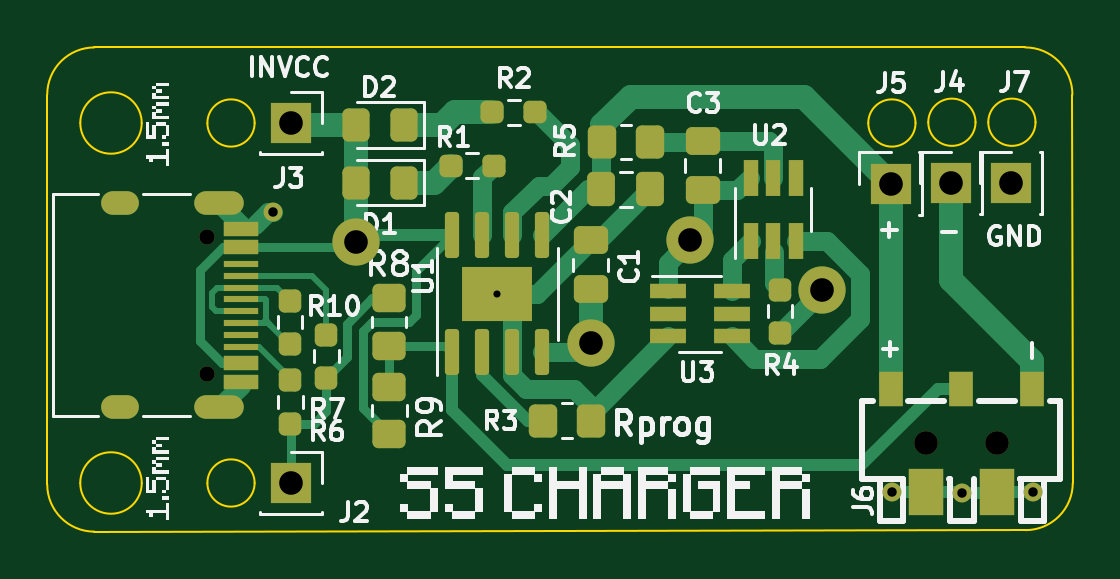
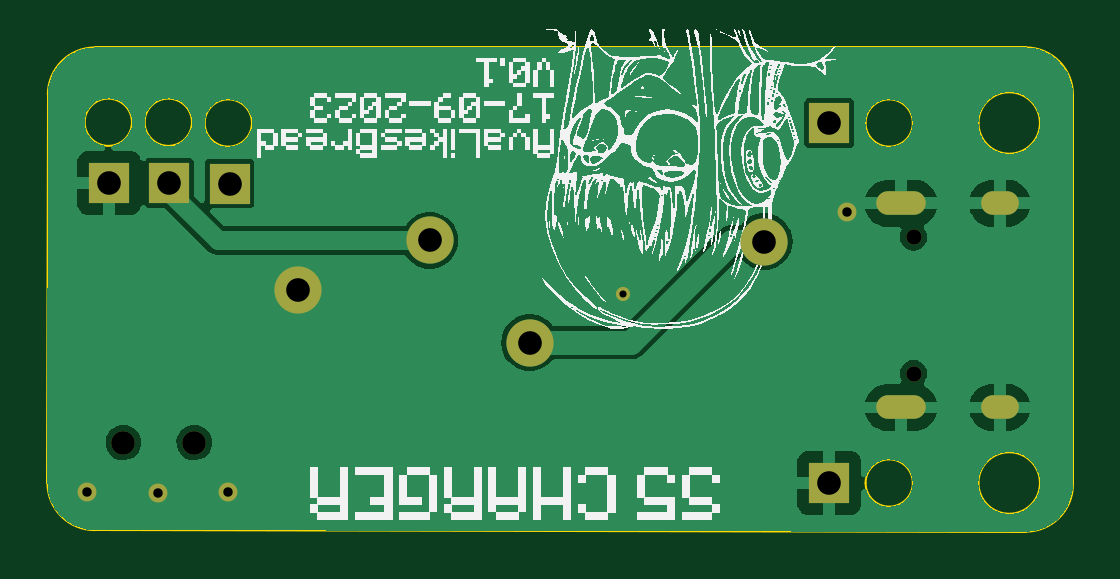
Circuit board: 11 layer files. Board 43.4 x 20.5 mm.
- bottom_copper: tp4056-CuBottom.gbr (64655 bytes)
- top_copper: tp4056-CuTop.gbr (16752 bytes)
- outline: tp4056-EdgeCuts.gbr (2041 bytes)
- bottom_mask: tp4056-MaskBottom.gbr (1369 bytes)
- top_mask: tp4056-MaskTop.gbr (5397 bytes)
- drill: tp4056-NPTH.drl (461 bytes)
- drill: tp4056-PTH.drl (943 bytes)
- paste: tp4056-PasteBottom.gbr (451 bytes)
- paste: tp4056-PasteTop.gbr (4660 bytes)
- bottom_silk: tp4056-SilkBottom.gbr (110761 bytes)
- top_silk: tp4056-SilkTop.gbr (52723 bytes)

=== bottom_copper: tp4056-CuBottom.gbr (64655 bytes, source omitted) ===
=== top_copper: tp4056-CuTop.gbr (16752 bytes, source omitted) ===
=== outline: tp4056-EdgeCuts.gbr ===
%TF.GenerationSoftware,KiCad,Pcbnew,7.0.10*%
%TF.CreationDate,2024-03-07T14:05:51+00:00*%
%TF.ProjectId,tp4056,74703430-3536-42e6-9b69-6361645f7063,rev?*%
%TF.SameCoordinates,Original*%
%TF.FileFunction,Profile,NP*%
%FSLAX46Y46*%
G04 Gerber Fmt 4.6, Leading zero omitted, Abs format (unit mm)*
G04 Created by KiCad (PCBNEW 7.0.10) date 2024-03-07 14:05:51*
%MOMM*%
%LPD*%
G01*
G04 APERTURE LIST*
%TA.AperFunction,Profile*%
%ADD10C,0.100000*%
%TD*%
G04 APERTURE END LIST*
D10*
X139000000Y-73000000D02*
G75*
G03*
X137000000Y-75000000I0J-2000000D01*
G01*
X139000000Y-93500000D02*
X178415786Y-93435786D01*
X137000000Y-91500000D02*
X137000000Y-75000000D01*
X178838000Y-76168000D02*
G75*
G03*
X176838000Y-76168000I-1000000J0D01*
G01*
X176838000Y-76168000D02*
G75*
G03*
X178838000Y-76168000I1000000J0D01*
G01*
X139000000Y-73000000D02*
X178400000Y-73000000D01*
X176298000Y-76168000D02*
G75*
G03*
X174298000Y-76168000I-1000000J0D01*
G01*
X174298000Y-76168000D02*
G75*
G03*
X176298000Y-76168000I1000000J0D01*
G01*
X145780000Y-91440000D02*
G75*
G03*
X143780000Y-91440000I-1000000J0D01*
G01*
X143780000Y-91440000D02*
G75*
G03*
X145780000Y-91440000I1000000J0D01*
G01*
X180400000Y-75000000D02*
G75*
G03*
X178400000Y-73000000I-2000000J0D01*
G01*
X137000000Y-91500000D02*
G75*
G03*
X139000000Y-93500000I2000000J0D01*
G01*
X178415786Y-93435786D02*
G75*
G03*
X180415786Y-91435786I14J1999986D01*
G01*
X141000000Y-76200000D02*
G75*
G03*
X138400000Y-76200000I-1300000J0D01*
G01*
X138400000Y-76200000D02*
G75*
G03*
X141000000Y-76200000I1300000J0D01*
G01*
X145780000Y-76200000D02*
G75*
G03*
X143780000Y-76200000I-1000000J0D01*
G01*
X143780000Y-76200000D02*
G75*
G03*
X145780000Y-76200000I1000000J0D01*
G01*
X141001384Y-91440000D02*
G75*
G03*
X138398616Y-91440000I-1301384J0D01*
G01*
X138398616Y-91440000D02*
G75*
G03*
X141001384Y-91440000I1301384J0D01*
G01*
X173758000Y-76200000D02*
G75*
G03*
X171758000Y-76200000I-1000000J0D01*
G01*
X171758000Y-76200000D02*
G75*
G03*
X173758000Y-76200000I1000000J0D01*
G01*
X180400000Y-75000000D02*
X180415786Y-91435786D01*
M02*

=== bottom_mask: tp4056-MaskBottom.gbr ===
%TF.GenerationSoftware,KiCad,Pcbnew,7.0.10*%
%TF.CreationDate,2024-03-07T14:05:51+00:00*%
%TF.ProjectId,tp4056,74703430-3536-42e6-9b69-6361645f7063,rev?*%
%TF.SameCoordinates,Original*%
%TF.FileFunction,Soldermask,Bot*%
%TF.FilePolarity,Negative*%
%FSLAX46Y46*%
G04 Gerber Fmt 4.6, Leading zero omitted, Abs format (unit mm)*
G04 Created by KiCad (PCBNEW 7.0.10) date 2024-03-07 14:05:51*
%MOMM*%
%LPD*%
G01*
G04 APERTURE LIST*
%ADD10R,1.700000X1.700000*%
%ADD11C,0.650000*%
%ADD12O,2.100000X1.000000*%
%ADD13O,1.600000X1.000000*%
%ADD14C,1.000000*%
%ADD15C,0.800000*%
%ADD16C,0.600000*%
%ADD17C,2.000000*%
G04 APERTURE END LIST*
D10*
%TO.C,J3*%
X147320000Y-76200000D03*
%TD*%
%TO.C,J7*%
X177800000Y-78740000D03*
%TD*%
D11*
%TO.C,J8*%
X143750000Y-81030000D03*
X143750000Y-86810000D03*
D12*
X144280000Y-79600000D03*
D13*
X140100000Y-79600000D03*
D12*
X144280000Y-88240000D03*
D13*
X140100000Y-88240000D03*
%TD*%
D10*
%TO.C,J4*%
X175260000Y-78740000D03*
%TD*%
%TO.C,J2*%
X147320000Y-91440000D03*
%TD*%
D14*
%TO.C,J6*%
X174200000Y-89730000D03*
X177200000Y-89730000D03*
%TD*%
D10*
%TO.C,J5*%
X172705000Y-78765000D03*
%TD*%
D15*
X178750000Y-91840000D03*
X146570000Y-79980000D03*
X175720000Y-91850000D03*
D16*
X156050000Y-83430000D03*
D15*
X172760000Y-91840000D03*
D17*
X169788629Y-83271371D03*
X150072500Y-81217500D03*
X160000000Y-85500000D03*
X164230000Y-81170000D03*
M02*

=== top_mask: tp4056-MaskTop.gbr ===
%TF.GenerationSoftware,KiCad,Pcbnew,7.0.10*%
%TF.CreationDate,2024-03-07T14:05:51+00:00*%
%TF.ProjectId,tp4056,74703430-3536-42e6-9b69-6361645f7063,rev?*%
%TF.SameCoordinates,Original*%
%TF.FileFunction,Soldermask,Top*%
%TF.FilePolarity,Negative*%
%FSLAX46Y46*%
G04 Gerber Fmt 4.6, Leading zero omitted, Abs format (unit mm)*
G04 Created by KiCad (PCBNEW 7.0.10) date 2024-03-07 14:05:51*
%MOMM*%
%LPD*%
G01*
G04 APERTURE LIST*
G04 Aperture macros list*
%AMRoundRect*
0 Rectangle with rounded corners*
0 $1 Rounding radius*
0 $2 $3 $4 $5 $6 $7 $8 $9 X,Y pos of 4 corners*
0 Add a 4 corners polygon primitive as box body*
4,1,4,$2,$3,$4,$5,$6,$7,$8,$9,$2,$3,0*
0 Add four circle primitives for the rounded corners*
1,1,$1+$1,$2,$3*
1,1,$1+$1,$4,$5*
1,1,$1+$1,$6,$7*
1,1,$1+$1,$8,$9*
0 Add four rect primitives between the rounded corners*
20,1,$1+$1,$2,$3,$4,$5,0*
20,1,$1+$1,$4,$5,$6,$7,0*
20,1,$1+$1,$6,$7,$8,$9,0*
20,1,$1+$1,$8,$9,$2,$3,0*%
G04 Aperture macros list end*
%ADD10RoundRect,0.237500X0.237500X-0.250000X0.237500X0.250000X-0.237500X0.250000X-0.237500X-0.250000X0*%
%ADD11R,1.700000X1.700000*%
%ADD12RoundRect,0.250000X-0.350000X-0.450000X0.350000X-0.450000X0.350000X0.450000X-0.350000X0.450000X0*%
%ADD13RoundRect,0.150000X0.150000X-0.825000X0.150000X0.825000X-0.150000X0.825000X-0.150000X-0.825000X0*%
%ADD14R,3.000000X2.290000*%
%ADD15RoundRect,0.237500X-0.250000X-0.237500X0.250000X-0.237500X0.250000X0.237500X-0.250000X0.237500X0*%
%ADD16RoundRect,0.250000X-0.337500X-0.475000X0.337500X-0.475000X0.337500X0.475000X-0.337500X0.475000X0*%
%ADD17RoundRect,0.237500X-0.237500X0.250000X-0.237500X-0.250000X0.237500X-0.250000X0.237500X0.250000X0*%
%ADD18RoundRect,0.250000X0.325000X0.450000X-0.325000X0.450000X-0.325000X-0.450000X0.325000X-0.450000X0*%
%ADD19RoundRect,0.250000X0.475000X-0.337500X0.475000X0.337500X-0.475000X0.337500X-0.475000X-0.337500X0*%
%ADD20C,0.650000*%
%ADD21R,1.450000X0.600000*%
%ADD22R,1.450000X0.300000*%
%ADD23O,2.100000X1.000000*%
%ADD24O,1.600000X1.000000*%
%ADD25R,1.560000X0.650000*%
%ADD26RoundRect,0.250000X-0.475000X0.337500X-0.475000X-0.337500X0.475000X-0.337500X0.475000X0.337500X0*%
%ADD27RoundRect,0.250000X0.450000X-0.350000X0.450000X0.350000X-0.450000X0.350000X-0.450000X-0.350000X0*%
%ADD28C,1.000000*%
%ADD29R,1.000000X1.500000*%
%ADD30R,1.500000X2.000000*%
%ADD31R,0.650000X1.560000*%
%ADD32C,0.800000*%
%ADD33C,0.600000*%
%ADD34C,2.000000*%
G04 APERTURE END LIST*
D10*
%TO.C,R4*%
X168020000Y-85082500D03*
X168020000Y-83257500D03*
%TD*%
D11*
%TO.C,J3*%
X147320000Y-76200000D03*
%TD*%
D12*
%TO.C,R5*%
X160500000Y-77000000D03*
X162500000Y-77000000D03*
%TD*%
D13*
%TO.C,U1*%
X154145000Y-85905000D03*
X155415000Y-85905000D03*
X156685000Y-85905000D03*
X157955000Y-85905000D03*
X157955000Y-80955000D03*
X156685000Y-80955000D03*
X155415000Y-80955000D03*
X154145000Y-80955000D03*
D14*
X156050000Y-83430000D03*
%TD*%
D15*
%TO.C,R2*%
X155837500Y-75750000D03*
X157662500Y-75750000D03*
%TD*%
D11*
%TO.C,J7*%
X177800000Y-78740000D03*
%TD*%
D16*
%TO.C,C2*%
X160462500Y-79000000D03*
X162537500Y-79000000D03*
%TD*%
D17*
%TO.C,R7*%
X148820000Y-85155000D03*
X148820000Y-86980000D03*
%TD*%
D18*
%TO.C,D2*%
X152122500Y-76290000D03*
X150072500Y-76290000D03*
%TD*%
D17*
%TO.C,R6*%
X147290000Y-87097500D03*
X147290000Y-88922500D03*
%TD*%
D19*
%TO.C,C1*%
X160000000Y-83237500D03*
X160000000Y-81162500D03*
%TD*%
D15*
%TO.C,R1*%
X154087500Y-78000000D03*
X155912500Y-78000000D03*
%TD*%
D20*
%TO.C,J8*%
X143750000Y-81030000D03*
X143750000Y-86810000D03*
D21*
X145195000Y-80670000D03*
X145195000Y-81470000D03*
D22*
X145195000Y-82670000D03*
X145195000Y-83670000D03*
X145195000Y-84170000D03*
X145195000Y-85170000D03*
D21*
X145195000Y-86370000D03*
X145195000Y-87170000D03*
X145195000Y-87170000D03*
X145195000Y-86370000D03*
D22*
X145195000Y-85670000D03*
X145195000Y-84670000D03*
X145195000Y-83170000D03*
X145195000Y-82170000D03*
D21*
X145195000Y-81470000D03*
X145195000Y-80670000D03*
D23*
X144280000Y-79600000D03*
D24*
X140100000Y-79600000D03*
D23*
X144280000Y-88240000D03*
D24*
X140100000Y-88240000D03*
%TD*%
D25*
%TO.C,U3*%
X163290000Y-83320000D03*
X163290000Y-84270000D03*
X163290000Y-85220000D03*
X165990000Y-85220000D03*
X165990000Y-84270000D03*
X165990000Y-83320000D03*
%TD*%
D10*
%TO.C,R10*%
X147280000Y-85552500D03*
X147280000Y-83727500D03*
%TD*%
D26*
%TO.C,C3*%
X164750000Y-76962500D03*
X164750000Y-79037500D03*
%TD*%
D11*
%TO.C,J4*%
X175260000Y-78740000D03*
%TD*%
%TO.C,J2*%
X147320000Y-91440000D03*
%TD*%
D27*
%TO.C,R8*%
X151470000Y-85620000D03*
X151470000Y-83620000D03*
%TD*%
%TO.C,R9*%
X151480000Y-89360000D03*
X151480000Y-87360000D03*
%TD*%
D28*
%TO.C,J6*%
X174200000Y-89730000D03*
X177200000Y-89730000D03*
D29*
X172700000Y-87450000D03*
X175700000Y-87450000D03*
X178700000Y-87450000D03*
D30*
X174200000Y-91810000D03*
X177200000Y-91810000D03*
%TD*%
D18*
%TO.C,D1*%
X152122500Y-78722000D03*
X150072500Y-78722000D03*
%TD*%
D12*
%TO.C,R3*%
X158000000Y-88800000D03*
X160000000Y-88800000D03*
%TD*%
D11*
%TO.C,J5*%
X172705000Y-78765000D03*
%TD*%
D31*
%TO.C,U2*%
X166780000Y-81210000D03*
X167730000Y-81210000D03*
X168680000Y-81210000D03*
X168680000Y-78510000D03*
X167730000Y-78510000D03*
X166780000Y-78510000D03*
%TD*%
D32*
X178750000Y-91840000D03*
X146570000Y-79980000D03*
X175720000Y-91850000D03*
D33*
X156050000Y-83430000D03*
D32*
X172760000Y-91840000D03*
D34*
X169788629Y-83271371D03*
X150072500Y-81217500D03*
X160000000Y-85500000D03*
X164230000Y-81170000D03*
M02*

=== drill: tp4056-NPTH.drl ===
M48
; DRILL file {KiCad 7.0.10} date Thu Mar  7 14:05:51 2024
; FORMAT={-:-/ absolute / inch / decimal}
; #@! TF.CreationDate,2024-03-07T14:05:51+00:00
; #@! TF.GenerationSoftware,Kicad,Pcbnew,7.0.10
; #@! TF.FileFunction,NonPlated,1,2,NPTH
FMAT,2
INCH
; #@! TA.AperFunction,NonPlated,NPTH,ComponentDrill
T1C0.0256
; #@! TA.AperFunction,NonPlated,NPTH,ComponentDrill
T2C0.0394
%
G90
G05
T1
X5.6594Y-3.1902
X5.6594Y-3.4177
T2
X6.8583Y-3.5327
X6.9764Y-3.5327
M30

=== drill: tp4056-PTH.drl ===
M48
; DRILL file {KiCad 7.0.10} date Thu Mar  7 14:05:51 2024
; FORMAT={-:-/ absolute / inch / decimal}
; #@! TF.CreationDate,2024-03-07T14:05:51+00:00
; #@! TF.GenerationSoftware,Kicad,Pcbnew,7.0.10
; #@! TF.FileFunction,Plated,1,2,PTH
FMAT,2
INCH
; #@! TA.AperFunction,Plated,PTH,ViaDrill
T1C0.0118
; #@! TA.AperFunction,Plated,PTH,ViaDrill
T2C0.0157
; #@! TA.AperFunction,Plated,PTH,ComponentDrill
T3C0.0236
; #@! TA.AperFunction,Plated,PTH,ViaDrill
T4C0.0394
; #@! TA.AperFunction,Plated,PTH,ComponentDrill
T5C0.0394
%
G90
G05
T1
X6.1437Y-3.2846
T2
X5.7705Y-3.1488
X6.8016Y-3.6157
X6.9181Y-3.6161
X7.0374Y-3.6157
T4
X5.9084Y-3.1975
X6.2992Y-3.3661
X6.4657Y-3.1957
X6.6846Y-3.2784
T5
X5.8Y-3.0
X5.8Y-3.6
X6.7994Y-3.101
X6.9Y-3.1
X7.0Y-3.1
T3
G00X5.5276Y-3.1339
M15
G01X5.5039Y-3.1339
M16
G05
G00X5.5276Y-3.474
M15
G01X5.5039Y-3.474
M16
G05
G00X5.702Y-3.1339
M15
G01X5.6587Y-3.1339
M16
G05
G00X5.702Y-3.474
M15
G01X5.6587Y-3.474
M16
G05
M30

=== paste: tp4056-PasteBottom.gbr ===
%TF.GenerationSoftware,KiCad,Pcbnew,7.0.10*%
%TF.CreationDate,2024-03-07T14:05:51+00:00*%
%TF.ProjectId,tp4056,74703430-3536-42e6-9b69-6361645f7063,rev?*%
%TF.SameCoordinates,Original*%
%TF.FileFunction,Paste,Bot*%
%TF.FilePolarity,Positive*%
%FSLAX46Y46*%
G04 Gerber Fmt 4.6, Leading zero omitted, Abs format (unit mm)*
G04 Created by KiCad (PCBNEW 7.0.10) date 2024-03-07 14:05:51*
%MOMM*%
%LPD*%
G01*
G04 APERTURE LIST*
G04 APERTURE END LIST*
M02*

=== paste: tp4056-PasteTop.gbr ===
%TF.GenerationSoftware,KiCad,Pcbnew,7.0.10*%
%TF.CreationDate,2024-03-07T14:05:51+00:00*%
%TF.ProjectId,tp4056,74703430-3536-42e6-9b69-6361645f7063,rev?*%
%TF.SameCoordinates,Original*%
%TF.FileFunction,Paste,Top*%
%TF.FilePolarity,Positive*%
%FSLAX46Y46*%
G04 Gerber Fmt 4.6, Leading zero omitted, Abs format (unit mm)*
G04 Created by KiCad (PCBNEW 7.0.10) date 2024-03-07 14:05:51*
%MOMM*%
%LPD*%
G01*
G04 APERTURE LIST*
G04 Aperture macros list*
%AMRoundRect*
0 Rectangle with rounded corners*
0 $1 Rounding radius*
0 $2 $3 $4 $5 $6 $7 $8 $9 X,Y pos of 4 corners*
0 Add a 4 corners polygon primitive as box body*
4,1,4,$2,$3,$4,$5,$6,$7,$8,$9,$2,$3,0*
0 Add four circle primitives for the rounded corners*
1,1,$1+$1,$2,$3*
1,1,$1+$1,$4,$5*
1,1,$1+$1,$6,$7*
1,1,$1+$1,$8,$9*
0 Add four rect primitives between the rounded corners*
20,1,$1+$1,$2,$3,$4,$5,0*
20,1,$1+$1,$4,$5,$6,$7,0*
20,1,$1+$1,$6,$7,$8,$9,0*
20,1,$1+$1,$8,$9,$2,$3,0*%
G04 Aperture macros list end*
%ADD10RoundRect,0.237500X0.237500X-0.250000X0.237500X0.250000X-0.237500X0.250000X-0.237500X-0.250000X0*%
%ADD11RoundRect,0.250000X-0.350000X-0.450000X0.350000X-0.450000X0.350000X0.450000X-0.350000X0.450000X0*%
%ADD12RoundRect,0.230000X0.375000X-0.230000X0.375000X0.230000X-0.375000X0.230000X-0.375000X-0.230000X0*%
%ADD13RoundRect,0.150000X0.150000X-0.825000X0.150000X0.825000X-0.150000X0.825000X-0.150000X-0.825000X0*%
%ADD14RoundRect,0.237500X-0.250000X-0.237500X0.250000X-0.237500X0.250000X0.237500X-0.250000X0.237500X0*%
%ADD15RoundRect,0.250000X-0.337500X-0.475000X0.337500X-0.475000X0.337500X0.475000X-0.337500X0.475000X0*%
%ADD16RoundRect,0.237500X-0.237500X0.250000X-0.237500X-0.250000X0.237500X-0.250000X0.237500X0.250000X0*%
%ADD17RoundRect,0.250000X0.325000X0.450000X-0.325000X0.450000X-0.325000X-0.450000X0.325000X-0.450000X0*%
%ADD18RoundRect,0.250000X0.475000X-0.337500X0.475000X0.337500X-0.475000X0.337500X-0.475000X-0.337500X0*%
%ADD19R,1.450000X0.600000*%
%ADD20R,1.450000X0.300000*%
%ADD21R,1.560000X0.650000*%
%ADD22RoundRect,0.250000X-0.475000X0.337500X-0.475000X-0.337500X0.475000X-0.337500X0.475000X0.337500X0*%
%ADD23RoundRect,0.250000X0.450000X-0.350000X0.450000X0.350000X-0.450000X0.350000X-0.450000X-0.350000X0*%
%ADD24R,1.000000X1.500000*%
%ADD25R,1.500000X2.000000*%
%ADD26R,0.650000X1.560000*%
G04 APERTURE END LIST*
D10*
%TO.C,R4*%
X168020000Y-85082500D03*
X168020000Y-83257500D03*
%TD*%
D11*
%TO.C,R5*%
X160500000Y-77000000D03*
X162500000Y-77000000D03*
%TD*%
D12*
%TO.C,U1*%
X155300000Y-84000000D03*
X156800000Y-84000000D03*
X155300000Y-82860000D03*
X156800000Y-82860000D03*
D13*
X154145000Y-85905000D03*
X155415000Y-85905000D03*
X156685000Y-85905000D03*
X157955000Y-85905000D03*
X157955000Y-80955000D03*
X156685000Y-80955000D03*
X155415000Y-80955000D03*
X154145000Y-80955000D03*
%TD*%
D14*
%TO.C,R2*%
X155837500Y-75750000D03*
X157662500Y-75750000D03*
%TD*%
D15*
%TO.C,C2*%
X160462500Y-79000000D03*
X162537500Y-79000000D03*
%TD*%
D16*
%TO.C,R7*%
X148820000Y-85155000D03*
X148820000Y-86980000D03*
%TD*%
D17*
%TO.C,D2*%
X152122500Y-76290000D03*
X150072500Y-76290000D03*
%TD*%
D16*
%TO.C,R6*%
X147290000Y-87097500D03*
X147290000Y-88922500D03*
%TD*%
D18*
%TO.C,C1*%
X160000000Y-83237500D03*
X160000000Y-81162500D03*
%TD*%
D14*
%TO.C,R1*%
X154087500Y-78000000D03*
X155912500Y-78000000D03*
%TD*%
D19*
%TO.C,J8*%
X145195000Y-80670000D03*
X145195000Y-81470000D03*
D20*
X145195000Y-82670000D03*
X145195000Y-83670000D03*
X145195000Y-84170000D03*
X145195000Y-85170000D03*
D19*
X145195000Y-86370000D03*
X145195000Y-87170000D03*
X145195000Y-87170000D03*
X145195000Y-86370000D03*
D20*
X145195000Y-85670000D03*
X145195000Y-84670000D03*
X145195000Y-83170000D03*
X145195000Y-82170000D03*
D19*
X145195000Y-81470000D03*
X145195000Y-80670000D03*
%TD*%
D21*
%TO.C,U3*%
X163290000Y-83320000D03*
X163290000Y-84270000D03*
X163290000Y-85220000D03*
X165990000Y-85220000D03*
X165990000Y-84270000D03*
X165990000Y-83320000D03*
%TD*%
D10*
%TO.C,R10*%
X147280000Y-85552500D03*
X147280000Y-83727500D03*
%TD*%
D22*
%TO.C,C3*%
X164750000Y-76962500D03*
X164750000Y-79037500D03*
%TD*%
D23*
%TO.C,R8*%
X151470000Y-85620000D03*
X151470000Y-83620000D03*
%TD*%
%TO.C,R9*%
X151480000Y-89360000D03*
X151480000Y-87360000D03*
%TD*%
D24*
%TO.C,J6*%
X172700000Y-87450000D03*
X175700000Y-87450000D03*
X178700000Y-87450000D03*
D25*
X174200000Y-91810000D03*
X177200000Y-91810000D03*
%TD*%
D17*
%TO.C,D1*%
X152122500Y-78722000D03*
X150072500Y-78722000D03*
%TD*%
D11*
%TO.C,R3*%
X158000000Y-88800000D03*
X160000000Y-88800000D03*
%TD*%
D26*
%TO.C,U2*%
X166780000Y-81210000D03*
X167730000Y-81210000D03*
X168680000Y-81210000D03*
X168680000Y-78510000D03*
X167730000Y-78510000D03*
X166780000Y-78510000D03*
%TD*%
M02*

=== bottom_silk: tp4056-SilkBottom.gbr (110761 bytes, source omitted) ===
=== top_silk: tp4056-SilkTop.gbr (52723 bytes, source omitted) ===
